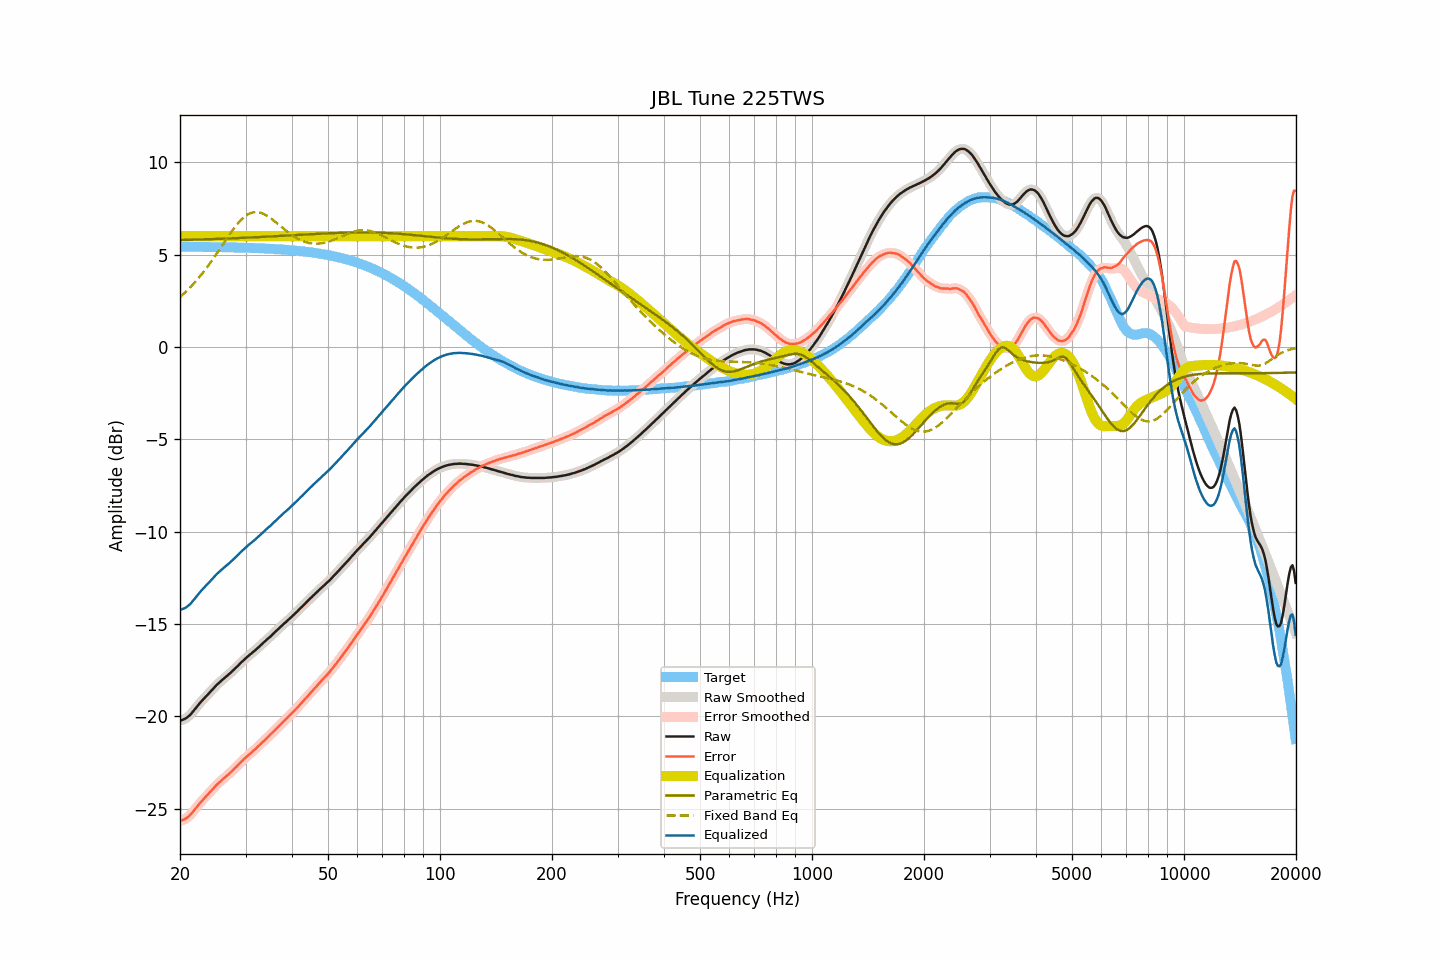

The file beside this chart, header and first rows:
frequency, raw, smoothed, error, error_smoothed, equalization, parametric_eq, fixed_band_eq, equalized_raw, equalized_smoothed, target
20.00, -20.23, -20.23, -25.66, -25.66, 6.00, 5.79, 2.70, -14.23, -14.23, 5.43
20.20, -20.21, -20.21, -25.64, -25.64, 6.00, 5.80, 2.78, -14.21, -14.21, 5.43
20.40, -20.18, -20.18, -25.61, -25.61, 6.00, 5.80, 2.86, -14.18, -14.18, 5.43
20.61, -20.14, -20.14, -25.57, -25.57, 6.00, 5.80, 2.94, -14.14, -14.14, 5.43
20.81, -20.09, -20.09, -25.52, -25.51, 6.00, 5.80, 3.02, -14.09, -14.09, 5.43
21.02, -20.02, -20.02, -25.45, -25.45, 6.00, 5.80, 3.11, -14.02, -14.02, 5.43
21.23, -19.95, -19.94, -25.38, -25.37, 6.00, 5.81, 3.20, -13.95, -13.94, 5.43
21.44, -19.86, -19.85, -25.28, -25.28, 6.00, 5.81, 3.29, -13.86, -13.85, 5.43
21.66, -19.75, -19.75, -25.18, -25.18, 6.00, 5.81, 3.38, -13.75, -13.75, 5.43
21.87, -19.65, -19.65, -25.07, -25.07, 6.00, 5.81, 3.48, -13.65, -13.65, 5.42
22.09, -19.54, -19.54, -24.96, -24.96, 6.00, 5.82, 3.57, -13.54, -13.54, 5.42
22.31, -19.43, -19.43, -24.85, -24.85, 6.00, 5.82, 3.68, -13.43, -13.43, 5.42
22.54, -19.32, -19.32, -24.74, -24.74, 6.00, 5.82, 3.78, -13.32, -13.32, 5.42
22.76, -19.22, -19.22, -24.64, -24.64, 6.00, 5.83, 3.89, -13.22, -13.22, 5.42
22.99, -19.13, -19.12, -24.55, -24.54, 6.00, 5.83, 3.99, -13.13, -13.12, 5.42
23.22, -19.03, -19.03, -24.45, -24.45, 6.00, 5.83, 4.11, -13.03, -13.03, 5.42
23.45, -18.94, -18.94, -24.36, -24.36, 6.00, 5.83, 4.22, -12.94, -12.94, 5.42
23.69, -18.85, -18.85, -24.27, -24.26, 6.00, 5.84, 4.34, -12.85, -12.85, 5.42
23.92, -18.76, -18.76, -24.17, -24.17, 6.00, 5.84, 4.46, -12.76, -12.76, 5.42
24.16, -18.66, -18.66, -24.07, -24.08, 6.00, 5.84, 4.58, -12.66, -12.66, 5.41
24.40, -18.57, -18.56, -23.98, -23.98, 6.00, 5.85, 4.70, -12.57, -12.56, 5.41
24.65, -18.47, -18.47, -23.88, -23.88, 6.00, 5.85, 4.83, -12.47, -12.47, 5.41
24.89, -18.38, -18.38, -23.79, -23.79, 6.00, 5.85, 4.95, -12.38, -12.38, 5.41
25.14, -18.29, -18.29, -23.70, -23.70, 6.00, 5.85, 5.08, -12.29, -12.29, 5.41
25.39, -18.21, -18.21, -23.62, -23.61, 6.00, 5.86, 5.21, -12.21, -12.21, 5.41
25.65, -18.13, -18.13, -23.54, -23.53, 6.00, 5.86, 5.34, -12.13, -12.13, 5.41
25.91, -18.05, -18.05, -23.46, -23.46, 6.00, 5.86, 5.47, -12.05, -12.05, 5.41
26.16, -17.98, -17.98, -23.38, -23.38, 6.00, 5.87, 5.60, -11.98, -11.98, 5.40
26.43, -17.91, -17.91, -23.31, -23.31, 6.00, 5.87, 5.73, -11.91, -11.91, 5.40
26.69, -17.83, -17.83, -23.23, -23.23, 6.00, 5.87, 5.86, -11.83, -11.83, 5.40
26.96, -17.76, -17.76, -23.16, -23.16, 6.00, 5.88, 5.99, -11.76, -11.76, 5.40
27.23, -17.68, -17.68, -23.08, -23.08, 6.00, 5.88, 6.12, -11.68, -11.68, 5.40
27.50, -17.60, -17.60, -22.99, -22.99, 6.00, 5.89, 6.24, -11.60, -11.60, 5.39
27.77, -17.52, -17.52, -22.91, -22.91, 6.00, 5.89, 6.36, -11.52, -11.52, 5.39
28.05, -17.44, -17.44, -22.83, -22.83, 6.00, 5.89, 6.47, -11.44, -11.44, 5.39
28.33, -17.36, -17.36, -22.75, -22.74, 6.00, 5.90, 6.58, -11.36, -11.36, 5.39
28.62, -17.27, -17.27, -22.66, -22.65, 6.00, 5.90, 6.69, -11.27, -11.27, 5.39
28.90, -17.18, -17.18, -22.56, -22.56, 6.00, 5.90, 6.79, -11.18, -11.18, 5.38
29.19, -17.09, -17.09, -22.47, -22.47, 6.00, 5.91, 6.88, -11.09, -11.09, 5.38
29.48, -17.01, -17.01, -22.39, -22.39, 6.00, 5.91, 6.96, -11.01, -11.01, 5.38
29.78, -16.93, -16.93, -22.31, -22.30, 6.00, 5.92, 7.04, -10.93, -10.93, 5.38
30.08, -16.85, -16.85, -22.22, -22.22, 6.00, 5.92, 7.11, -10.85, -10.85, 5.37
30.38, -16.77, -16.77, -22.14, -22.14, 6.00, 5.92, 7.17, -10.77, -10.77, 5.37
30.68, -16.70, -16.70, -22.07, -22.07, 6.00, 5.93, 7.21, -10.70, -10.70, 5.37
30.99, -16.63, -16.63, -22.00, -21.99, 6.00, 5.93, 7.26, -10.63, -10.63, 5.37
31.30, -16.56, -16.56, -21.92, -21.92, 6.00, 5.94, 7.28, -10.56, -10.56, 5.36
31.61, -16.48, -16.48, -21.84, -21.84, 6.00, 5.94, 7.30, -10.48, -10.48, 5.36
31.93, -16.41, -16.41, -21.77, -21.76, 6.00, 5.94, 7.31, -10.41, -10.41, 5.36
32.24, -16.33, -16.33, -21.68, -21.68, 6.00, 5.95, 7.31, -10.33, -10.33, 5.35
32.57, -16.25, -16.25, -21.60, -21.60, 6.00, 5.95, 7.29, -10.25, -10.25, 5.35
32.89, -16.17, -16.17, -21.51, -21.51, 6.00, 5.96, 7.28, -10.17, -10.17, 5.35
33.22, -16.09, -16.09, -21.43, -21.43, 6.00, 5.96, 7.25, -10.09, -10.09, 5.34
33.55, -16.01, -16.01, -21.35, -21.35, 6.00, 5.97, 7.21, -10.01, -10.01, 5.34
33.89, -15.93, -15.93, -21.26, -21.26, 6.00, 5.97, 7.17, -9.93, -9.93, 5.33
34.23, -15.85, -15.85, -21.18, -21.18, 6.00, 5.98, 7.12, -9.85, -9.85, 5.33
34.57, -15.77, -15.77, -21.09, -21.10, 6.00, 5.98, 7.06, -9.77, -9.77, 5.33
34.92, -15.70, -15.70, -21.02, -21.02, 6.00, 5.99, 7.00, -9.70, -9.70, 5.32
35.27, -15.62, -15.62, -20.94, -20.93, 6.00, 5.99, 6.94, -9.62, -9.62, 5.32
35.62, -15.53, -15.53, -20.84, -20.84, 6.00, 5.99, 6.87, -9.53, -9.53, 5.31
35.97, -15.45, -15.45, -20.75, -20.76, 6.00, 6.00, 6.80, -9.45, -9.45, 5.31
... 635 more rows
